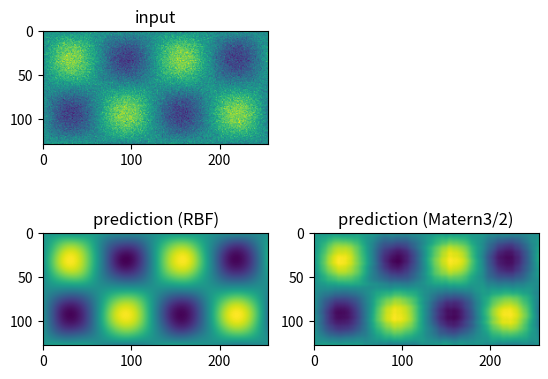

The matplotlib source for this figure:
import numpy as np
from numpy import linalg as LA


def RBF(obst, pret, tau):
    """RBF kernel
    Args:
        obst: input vector
        pret: prediction vector
        tau: scale

    Returns:
        kernel
    """
    Dt = obst - np.array([pret]).T
    return np.exp(-(Dt)**2/2/(tau**2))


def Matern32(obst, pret, tau):
    """Matern 3/2 kernel
    Args:
        obst: input vector
        pret: prediction vector
        tau: scale

    Returns:
        kernel
    """

    Dt = obst - np.array([pret]).T
    fac = np.sqrt(3.0)*np.abs(Dt)/tau
    return (1.0+fac)*np.exp(-fac)


def GP2D(Dmat, gpkernel, sigma, xscale, yscale, pshape=None):
    """GP 2D for different size between input and prediction.

    Args:
        Dmat: input 2D matrix
        gpkernel: GP kernel
        sigma: observational Gaussian noise std
        xscale: GP correlated length (hyperparameter) for X
        yscale: GP correlated length (hyperparameter) for Y
        kernel: GP kernel, rbf or matern32
        pshape: prediction matrix shape. If None, use the same shape as Dmat

    Returns:
        prediction 2D matrix
    """
    if pshape == None:
        pshape = np.shape(Dmat)

    rat = np.array(pshape)/np.array(np.shape(Dmat))
    Nx, Ny = np.shape(Dmat)

    x = (np.array(list(range(0, Nx)))+0.5)*rat[0]
    y = (np.array(list(range(0, Ny)))+0.5)*rat[1]

    Nxp, Nyp = pshape
    xp = np.array(list(range(0, Nxp)))+0.5
    yp = np.array(list(range(0, Nyp)))+0.5

    Kx = gpkernel(x, x, xscale)
    Ky = gpkernel(y, y, yscale)
    kapx, Ux = LA.eigh(Kx)
    kapy, Uy = LA.eigh(Ky)
    invL = 1.0/(np.outer(kapx, kapy)+sigma**2)
    P = invL*(np.dot(Ux.T, np.dot(Dmat, Uy)))
    Kxp = gpkernel(x, xp, xscale)
    Kyp = gpkernel(y, yp, yscale)
    Dest = (Kxp@Ux@P@Uy.T@Kyp.T)
    return Dest


if __name__ == '__main__':
    import matplotlib.pyplot as plt
    np.random.seed(seed=1)

    Nx = 128; Ny = 256
    xgrid = np.linspace(0, Nx, Nx)
    ygrid = np.linspace(0, Ny, Ny)
    sigma = 0.2
    Dmat = np.sin(xgrid[:, np.newaxis]/20) * np.sin(ygrid[np.newaxis, :]/20) + \
        np.random.randn(Nx, Ny)*sigma

    Dprer = GP2D(Dmat, RBF, sigma, 20., 20., pshape=None)
    Dprem = GP2D(Dmat, Matern32, sigma, 40., 40., pshape=None)

    fig = plt.figure()
    ax = fig.add_subplot(221)
    plt.imshow(Dmat)
    ax.set_title('input')

    ax = fig.add_subplot(223)
    plt.imshow(Dprer)
    ax.set_title('prediction (RBF)')

    ax = fig.add_subplot(224)
    plt.imshow(Dprem)
    ax.set_title('prediction (Matern3/2)')
    plt.savefig("sample.png")
    plt.show()
